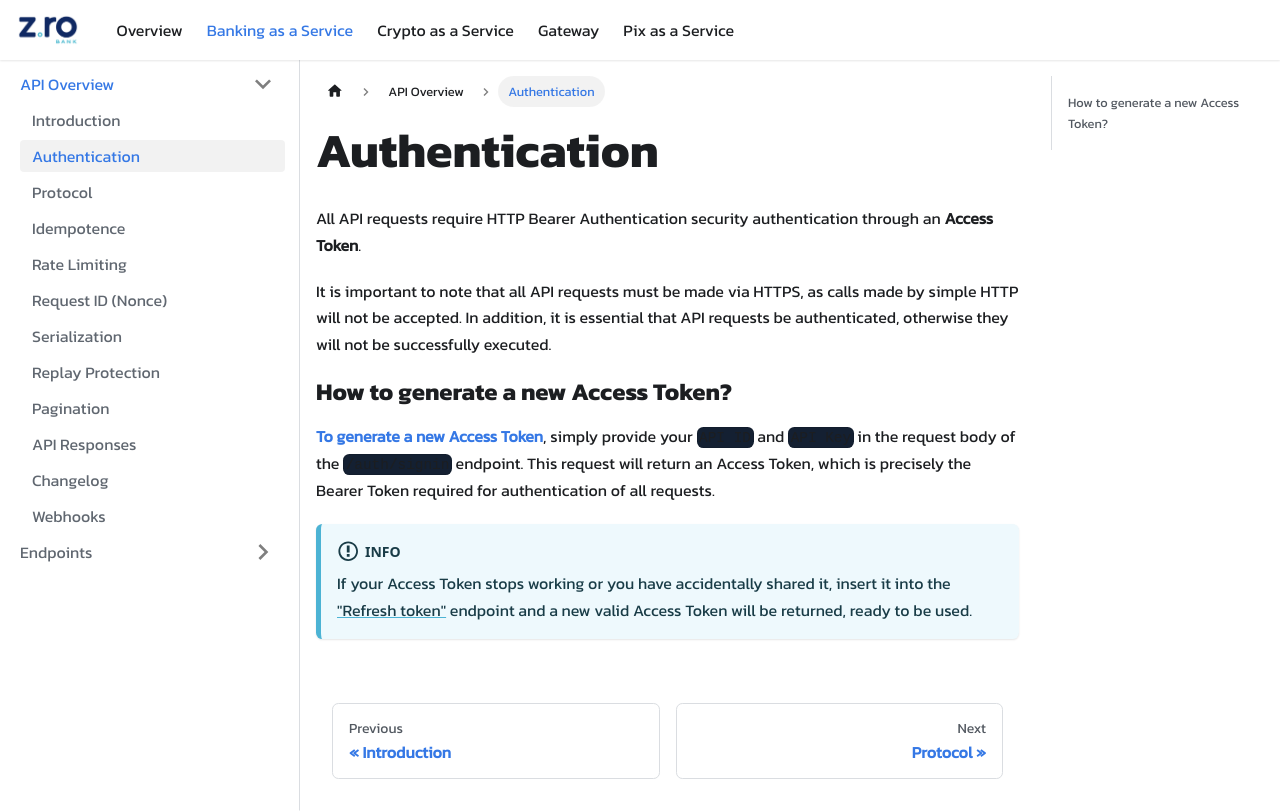

repository: coinwise-io/zrobank-doc-api · page: baas/api-overview/authentication.html · generator: docusaurus

# Authentication

All API requests require HTTP Bearer Authentication security authentication through an **Access Token**.

It is important to note that all API requests must be made via HTTPS, as calls made by simple HTTP will not be accepted. In addition, it is essential that API requests be authenticated, otherwise they will not be successfully executed.

## How to generate a new Access Token?

**[To generate a new Access Token](../endpoints/v-1-login-auth-rest-controller-execute-v-1.api.mdx)**, simply provide your `API ID` and `API Key` in the request body of the `/auth/signin` endpoint. This request will return an Access Token, which is precisely the Bearer Token required for authentication of all requests.

:::info
If your Access Token stops working or you have accidentally shared it, insert it into the ["Refresh token"](../endpoints/v-1-refresh-token-auth-rest-controller-execute-v-1.api.mdx) endpoint and a new valid Access Token will be returned, ready to be used.
:::
